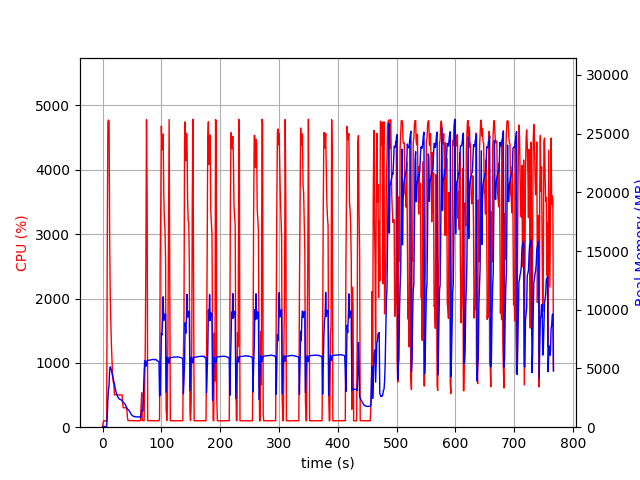

Values plotted in this chart, from the file beside it:
elapsed_time, nproc, cpu, mem_real, mem_virtual
3.933906555175781e-05, 1, 0.0, 6.629, 3185
1.006, 1, 73.5, 50.99, 648.6
2.014, 1, 100.3, 50.99, 648.6
3.02, 1, 99.3, 50.99, 648.6
4.028, 1, 100.3, 50.99, 648.6
5.036, 1, 99.2, 50.99, 648.6
6.043, 1, 100.3, 50.99, 648.6
7.049, 2, 80.5, 58.01, 181.8
8.054, 1, 2921, 937.1, 4923
9.073, 1, 4746, 2327, 6374
10.09, 1, 4774, 3170, 7207
11.11, 1, 4758, 3601, 7724
12.12, 1, 2888, 4916, 9197
13.13, 1, 2018, 5145, 9701
14.14, 1, 1599, 4980, 9817
15.15, 1, 1263, 4861, 9873
16.16, 1, 1014, 4588, 9873
17.17, 1, 782.2, 4391, 9873
18.18, 1, 703.8, 4188, 9873
19.18, 1, 670.9, 3865, 9953
20.19, 1, 504.2, 3682, 10129
21.2, 1, 504.5, 3357, 10129
22.21, 1, 504.5, 3181, 10129
23.21, 1, 505.0, 2951, 10129
24.22, 1, 503.0, 2785, 10129
25.23, 1, 504.0, 2670, 10129
26.24, 1, 502.2, 2563, 10129
27.24, 1, 500.3, 2466, 10129
28.25, 1, 503.0, 2415, 10129
29.26, 1, 500.4, 2382, 10129
30.27, 1, 501.3, 2365, 10129
31.28, 1, 500.8, 2336, 10129
32.29, 1, 500.5, 2300, 10129
33.3, 1, 501.0, 2247, 10129
34.31, 1, 354.6, 2166, 10129
35.31, 1, 302.3, 2120, 10129
36.32, 1, 302.2, 2065, 10129
37.33, 1, 301.8, 2021, 10129
38.34, 1, 302.0, 1951, 10129
39.35, 1, 303.9, 1849, 10129
40.36, 1, 301.2, 1753, 10129
41.37, 1, 277.2, 1625, 10129
42.38, 1, 148.5, 1545, 10129
43.39, 1, 101.1, 1500, 10129
44.4, 1, 102.1, 1461, 10129
45.41, 1, 103.0, 1392, 10129
46.42, 1, 103.0, 1311, 10129
47.43, 1, 103.1, 1220, 10129
48.44, 1, 103.1, 1122, 10129
49.45, 1, 102.0, 1046, 10129
50.46, 1, 102.0, 993.8, 10129
51.47, 1, 101.1, 961.7, 10129
52.48, 1, 101.0, 931.8, 10129
53.49, 1, 100.1, 913.8, 10129
54.5, 1, 100.0, 906.8, 10129
55.5, 1, 100.1, 889.1, 10129
56.51, 1, 101.1, 880.7, 10129
57.52, 1, 100.0, 880.2, 10129
58.53, 1, 99.1, 874.3, 10129
59.54, 1, 101.0, 881.8, 10129
... 698 more rows
